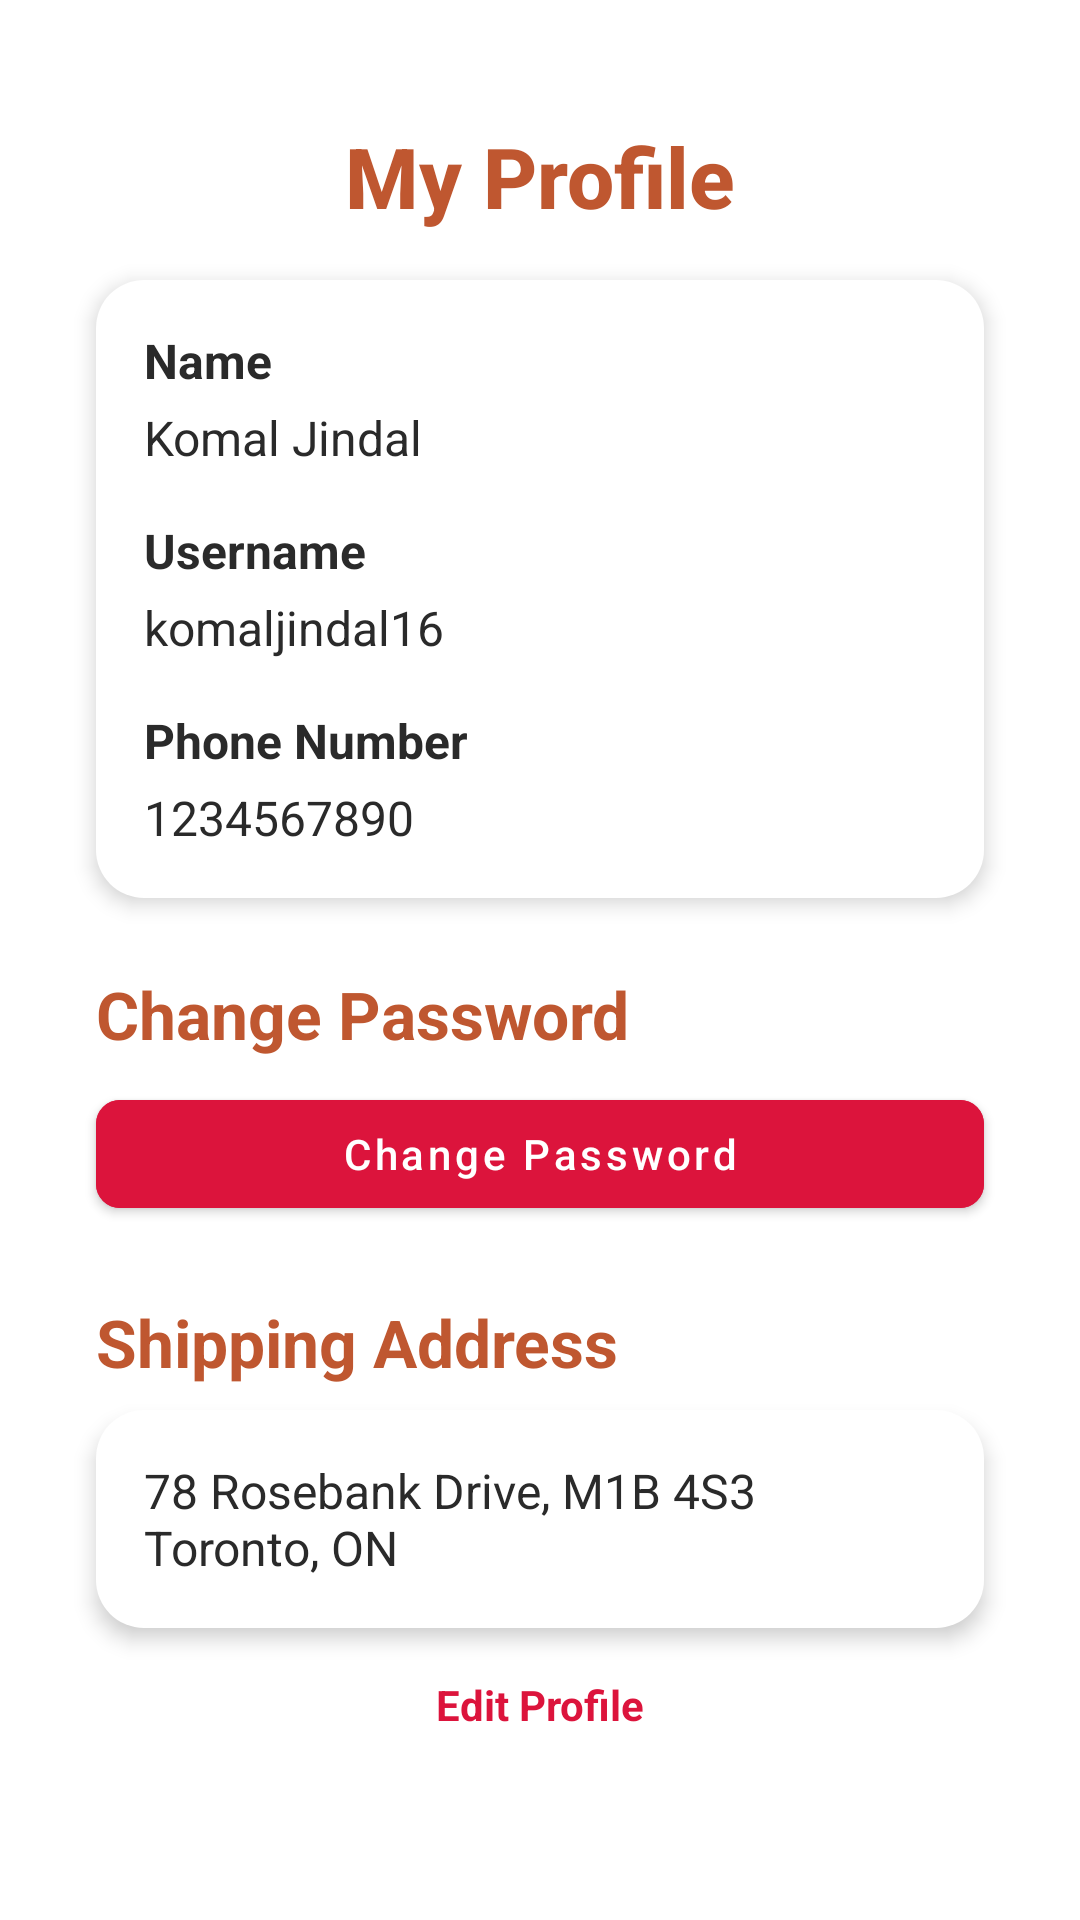

Here is an Android app screen rendered from its layout file. Give the layout XML and the strings, colors and styles it references.
<!-- AndroidManifest.xml: application theme AppTheme -->
<!-- res/layout/fragment_profile.xml -->
<?xml version="1.0" encoding="utf-8"?>
<androidx.core.widget.NestedScrollView
    xmlns:android="http://schemas.android.com/apk/res/android"
    xmlns:app="http://schemas.android.com/apk/res-auto"
    android:layout_width="match_parent"
    android:layout_height="match_parent"
    android:background="@null"
    android:fillViewport="true"
    android:contentDescription="@string/profile_screen_description">

    <androidx.constraintlayout.widget.ConstraintLayout
        android:layout_width="match_parent"
        android:layout_height="wrap_content"
        android:background="@null"
        android:padding="16dp">

      
        <TextView
            android:id="@+id/profile_title"
            android:layout_width="wrap_content"
            android:layout_height="wrap_content"
            android:text="@string/profile_title"
            android:textSize="28sp"
            android:textStyle="bold"
            android:fontFamily="sans-serif-medium"
            android:textColor="@color/dark_burnt_sienna"
            android:animation="@anim/fade_in"
            app:layout_constraintTop_toTopOf="parent"
            app:layout_constraintStart_toStartOf="parent"
            app:layout_constraintEnd_toEndOf="parent"
            android:layout_marginTop="24dp" />

        <androidx.cardview.widget.CardView
            android:id="@+id/user_details_card"
            android:layout_width="0dp"
            android:layout_height="wrap_content"
            app:cardCornerRadius="16dp"
            app:cardElevation="4dp"
            app:cardBackgroundColor="@android:color/transparent"
            android:animation="@anim/slide_up_subtle"
            app:layout_constraintTop_toBottomOf="@id/profile_title"
            app:layout_constraintStart_toStartOf="parent"
            app:layout_constraintEnd_toEndOf="parent"
            android:layout_marginTop="16dp"
            android:layout_marginStart="16dp"
            android:layout_marginEnd="16dp">

            <androidx.constraintlayout.widget.ConstraintLayout
                android:layout_width="match_parent"
                android:layout_height="wrap_content"
                android:padding="16dp">

                <TextView
                    android:id="@+id/name_label"
                    android:layout_width="wrap_content"
                    android:layout_height="wrap_content"
                    android:text="@string/name_label"
                    android:textSize="16sp"
                    android:textStyle="bold"
                    android:textColor="@color/accessible_gray"
                    app:layout_constraintTop_toTopOf="parent"
                    app:layout_constraintStart_toStartOf="parent" />

                <TextView
                    android:id="@+id/name_value"
                    android:layout_width="0dp"
                    android:layout_height="wrap_content"
                    android:text="@string/placeholder_name"
                    android:textSize="16sp"
                    android:textColor="@color/accessible_gray"
                    android:contentDescription="@string/name_description"
                    app:layout_constraintTop_toBottomOf="@id/name_label"
                    app:layout_constraintStart_toStartOf="parent"
                    app:layout_constraintEnd_toEndOf="parent"
                    android:layout_marginTop="4dp" />

                <TextView
                    android:id="@+id/username_label"
                    android:layout_width="wrap_content"
                    android:layout_height="wrap_content"
                    android:text="@string/username_label"
                    android:textSize="16sp"
                    android:textStyle="bold"
                    android:textColor="@color/accessible_gray"
                    app:layout_constraintTop_toBottomOf="@id/name_value"
                    app:layout_constraintStart_toStartOf="parent"
                    android:layout_marginTop="16dp" />

               
                <TextView
                    android:id="@+id/username_value"
                    android:layout_width="0dp"
                    android:layout_height="wrap_content"
                    android:text="@string/placeholder_username"
                    android:textSize="16sp"
                    android:textColor="@color/accessible_gray"
                    android:contentDescription="@string/username_description"
                    app:layout_constraintTop_toBottomOf="@id/username_label"
                    app:layout_constraintStart_toStartOf="parent"
                    app:layout_constraintEnd_toEndOf="parent"
                    android:layout_marginTop="4dp" />

                <TextView
                    android:id="@+id/phone_label"
                    android:layout_width="wrap_content"
                    android:layout_height="wrap_content"
                    android:text="@string/phone_label"
                    android:textSize="16sp"
                    android:textStyle="bold"
                    android:textColor="@color/accessible_gray"
                    app:layout_constraintTop_toBottomOf="@id/username_value"
                    app:layout_constraintStart_toStartOf="parent"
                    android:layout_marginTop="16dp" />

                <TextView
                    android:id="@+id/phone_value"
                    android:layout_width="0dp"
                    android:layout_height="wrap_content"
                    android:text="@string/placeholder_phone"
                    android:textSize="16sp"
                    android:textColor="@color/accessible_gray"
                    android:contentDescription="@string/phone_description"
                    app:layout_constraintTop_toBottomOf="@id/phone_label"
                    app:layout_constraintStart_toStartOf="parent"
                    app:layout_constraintEnd_toEndOf="parent"
                    android:layout_marginTop="4dp" />
            </androidx.constraintlayout.widget.ConstraintLayout>
        </androidx.cardview.widget.CardView>

 
        <TextView
            android:id="@+id/change_password_title"
            android:layout_width="wrap_content"
            android:layout_height="wrap_content"
            android:text="@string/change_password_title"
            android:textSize="22sp"
            android:textStyle="bold"
            android:textColor="@color/dark_burnt_sienna"
            android:animation="@anim/fade_in"
            app:layout_constraintTop_toBottomOf="@id/user_details_card"
            app:layout_constraintStart_toStartOf="parent"
            android:layout_marginTop="24dp"
            android:layout_marginStart="16dp" />

        <com.google.android.material.button.MaterialButton
            android:id="@+id/change_password_button"
            android:layout_width="0dp"
            android:layout_height="wrap_content"
            android:text="@string/change_password_button"
            android:textSize="14sp"
            android:textAllCaps="false"
            android:backgroundTint="@color/crimson_glow"
            android:textColor="@color/white"
            app:cornerRadius="8dp"
            android:animation="@anim/slide_up_subtle"
            app:layout_constraintTop_toBottomOf="@id/change_password_title"
            app:layout_constraintStart_toStartOf="parent"
            app:layout_constraintEnd_toEndOf="parent"
            android:layout_marginTop="8dp"
            android:layout_marginStart="16dp"
            android:layout_marginEnd="16dp"
            android:contentDescription="@string/change_password_button_description" />

        <TextView
            android:id="@+id/shipping_address_title"
            android:layout_width="wrap_content"
            android:layout_height="wrap_content"
            android:text="@string/shipping_address_title"
            android:textSize="22sp"
            android:textStyle="bold"
            android:textColor="@color/dark_burnt_sienna"
            android:animation="@anim/fade_in"
            app:layout_constraintTop_toBottomOf="@id/change_password_button"
            app:layout_constraintStart_toStartOf="parent"
            android:layout_marginTop="24dp"
            android:layout_marginStart="16dp" />

        <androidx.cardview.widget.CardView
            android:id="@+id/shipping_address_card"
            android:layout_width="0dp"
            android:layout_height="wrap_content"
            app:cardCornerRadius="16dp"
            app:cardElevation="4dp"
            app:cardBackgroundColor="@android:color/transparent"
            android:animation="@anim/slide_up_subtle"
            app:layout_constraintTop_toBottomOf="@id/shipping_address_title"
            app:layout_constraintStart_toStartOf="parent"
            app:layout_constraintEnd_toEndOf="parent"
            android:layout_marginTop="8dp"
            android:layout_marginStart="16dp"
            android:layout_marginEnd="16dp">

            <androidx.constraintlayout.widget.ConstraintLayout
                android:layout_width="match_parent"
                android:layout_height="wrap_content"
                android:padding="16dp">

              
                <TextView
                    android:id="@+id/address_value"
                    android:layout_width="0dp"
                    android:layout_height="wrap_content"
                    android:text="@string/placeholder_address"
                    android:textSize="16sp"
                    android:textColor="@color/accessible_gray"
                    android:contentDescription="@string/address_description"
                    app:layout_constraintTop_toTopOf="parent"
                    app:layout_constraintStart_toStartOf="parent"
                    app:layout_constraintEnd_toEndOf="parent" />
            </androidx.constraintlayout.widget.ConstraintLayout>
        </androidx.cardview.widget.CardView>

      
        <TextView
            android:id="@+id/edit_profile_link"
            android:layout_width="wrap_content"
            android:layout_height="wrap_content"
            android:text="@string/edit_profile_link"
            android:textSize="14sp"
            android:textStyle="bold"
            android:textColor="@color/crimson_glow"
            android:animation="@anim/fade_in"
            app:layout_constraintTop_toBottomOf="@id/shipping_address_card"
            app:layout_constraintStart_toStartOf="parent"
            app:layout_constraintEnd_toEndOf="parent"
            android:layout_marginTop="16dp"
            android:contentDescription="@string/edit_profile_link_description" />
    </androidx.constraintlayout.widget.ConstraintLayout>
</androidx.core.widget.NestedScrollView>
<!-- resources referenced by this layout -->
<resources>
  <color name="accessible_gray">#2A2A2A</color>
  <color name="crimson_glow">#DC143C</color>
  <color name="dark_burnt_sienna">#BF5730</color>
  <color name="white">#FFFFFF</color>
  <string name="address_description">User’s shipping address</string>
  <string name="change_password_button">Change Password</string>
  <string name="change_password_button_description">Change your password</string>
  <string name="change_password_title">Change Password</string>
  <string name="edit_profile_link">Edit Profile</string>
  <string name="edit_profile_link_description">Edit profile details</string>
  <string name="name_description">User’s full name</string>
  <string name="name_label">Name</string>
  <string name="phone_description">User’s phone number</string>
  <string name="phone_label">Phone Number</string>
  <string name="placeholder_address">78 Rosebank Drive, M1B 4S3 Toronto, ON</string>
  <string name="placeholder_name">Komal Jindal</string>
  <string name="placeholder_phone">1234567890</string>
  <string name="placeholder_username">komaljindal16</string>
  <string name="profile_screen_description">Profile screen</string>
  <string name="profile_title">My Profile</string>
  <string name="shipping_address_title">Shipping Address</string>
  <string name="username_description">User’s username</string>
  <string name="username_label">Username</string>
  <style name="AppTheme" parent="Theme.MaterialComponents.Light.NoActionBar">
          <item name="android:windowBackground">@drawable/gradient_background</item>
          <item name="colorPrimary">@color/crimson_glow</item>
          <item name="colorPrimaryVariant">@color/dark_wine_red</item>
          <item name="colorOnPrimary">@color/white</item>
      </style>
  <!-- drawable gradient_background (drawable) -->
  <?xml version="1.0" encoding="utf-8"?>
  <shape xmlns:android="http://schemas.android.com/apk/res/android">
      <gradient
          android:startColor="#FFF5EE"
          android:endColor="#FFE4E1"
          android:angle="270" />
  </shape>
  <color name="dark_wine_red">#5A2328</color>
</resources>
